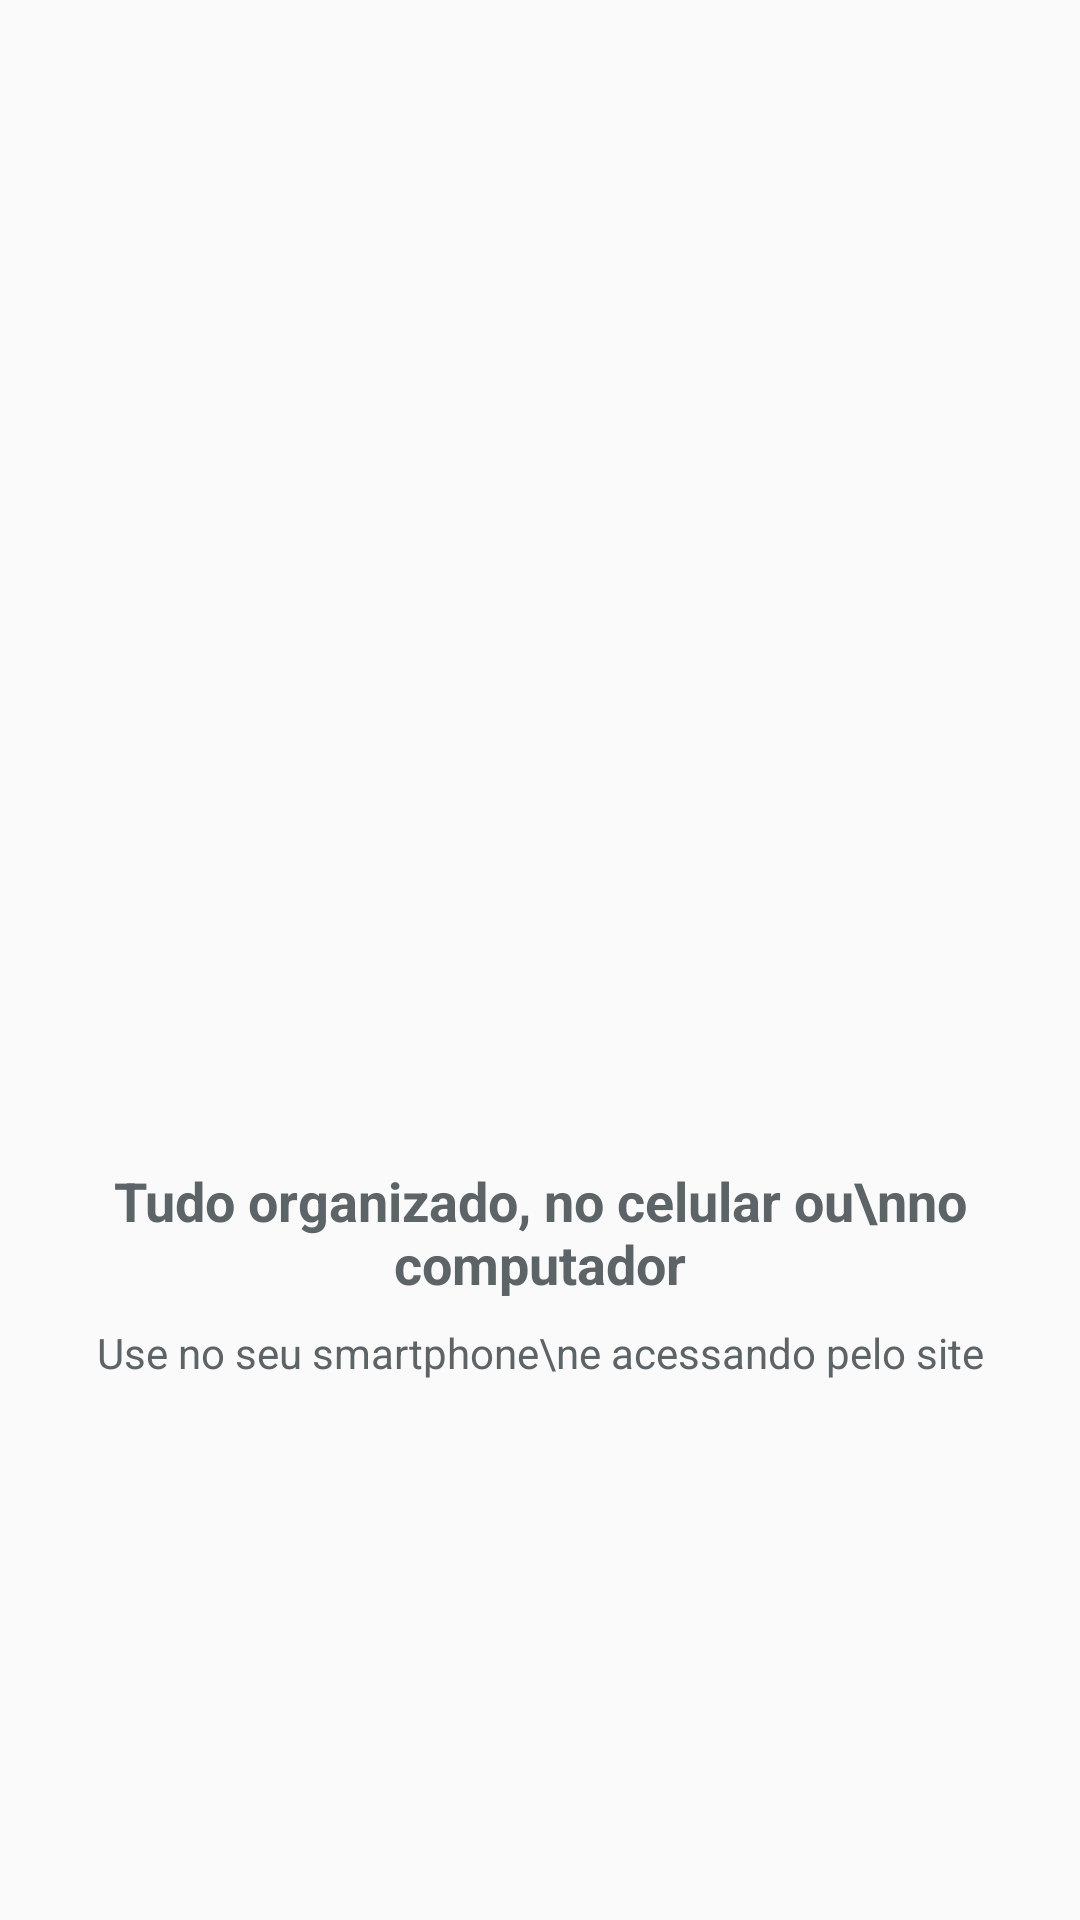

Write the Android layout XML for this screen, with the resource values it uses.
<!-- AndroidManifest.xml: application theme AppTheme -->
<!-- res/layout/slide_intro4.xml -->
<?xml version="1.0" encoding="utf-8"?>
<androidx.constraintlayout.widget.ConstraintLayout xmlns:android="http://schemas.android.com/apk/res/android"
                                                   xmlns:app="http://schemas.android.com/apk/res-auto"
                                                   xmlns:tools="http://schemas.android.com/tools"
                                                   android:layout_width="match_parent"
                                                   android:layout_height="match_parent">

    <ImageView
            android:layout_width="200dp"
            android:layout_height="200dp" app:srcCompat="@drawable/quatro" android:id="@+id/imageView"
            android:adjustViewBounds="false" app:layout_constraintTop_toTopOf="parent"
            app:layout_constraintBottom_toTopOf="@+id/textView"
            app:layout_constraintVertical_chainStyle="packed" app:layout_constraintStart_toStartOf="parent"
            app:layout_constraintHorizontal_bias="0.5" app:layout_constraintEnd_toEndOf="parent"
            android:layout_marginBottom="8dp"/>
    <TextView
            android:text="Tudo organizado, no celular ou\nno computador"
            android:layout_width="wrap_content"
            android:layout_height="wrap_content" android:id="@+id/textView"
            android:textStyle="bold" android:textSize="18sp"
            android:textAlignment="center" app:layout_constraintTop_toBottomOf="@+id/imageView"
            app:layout_constraintBottom_toTopOf="@+id/textView2" app:layout_constraintStart_toStartOf="parent"
            app:layout_constraintHorizontal_bias="0.5" app:layout_constraintEnd_toEndOf="parent"
            android:layout_marginBottom="8dp" android:textColor="@color/colorTextTint"/>
    <TextView
            android:text="Use no seu smartphone\ne acessando pelo site"
            android:layout_width="0dp"
            android:layout_height="wrap_content" android:id="@+id/textView2"
            android:textAlignment="center"
            app:layout_constraintBottom_toBottomOf="parent" app:layout_constraintTop_toBottomOf="@+id/textView"
            app:layout_constraintStart_toStartOf="parent" app:layout_constraintHorizontal_bias="0.5"
            app:layout_constraintEnd_toEndOf="parent" android:layout_marginEnd="32dp"
            android:layout_marginStart="32dp" android:textColor="@color/colorTextTint"/>
</androidx.constraintlayout.widget.ConstraintLayout>
<!-- resources referenced by this layout -->
<resources>
  <color name="colorTextTint">#5D6468</color>
  <style name="AppTheme" parent="Theme.AppCompat.Light.DarkActionBar">
          
          <item name="colorPrimary">@color/colorPrimary</item>
          <item name="colorPrimaryDark">@color/colorPrimaryDark</item>
          <item name="colorAccent">@color/colorAccent</item>
      </style>
  <color name="colorPrimary">#2196F3</color>
  <color name="colorPrimaryDark">#2484D1</color>
  <color name="colorAccent">#41C6FB</color>
</resources>
